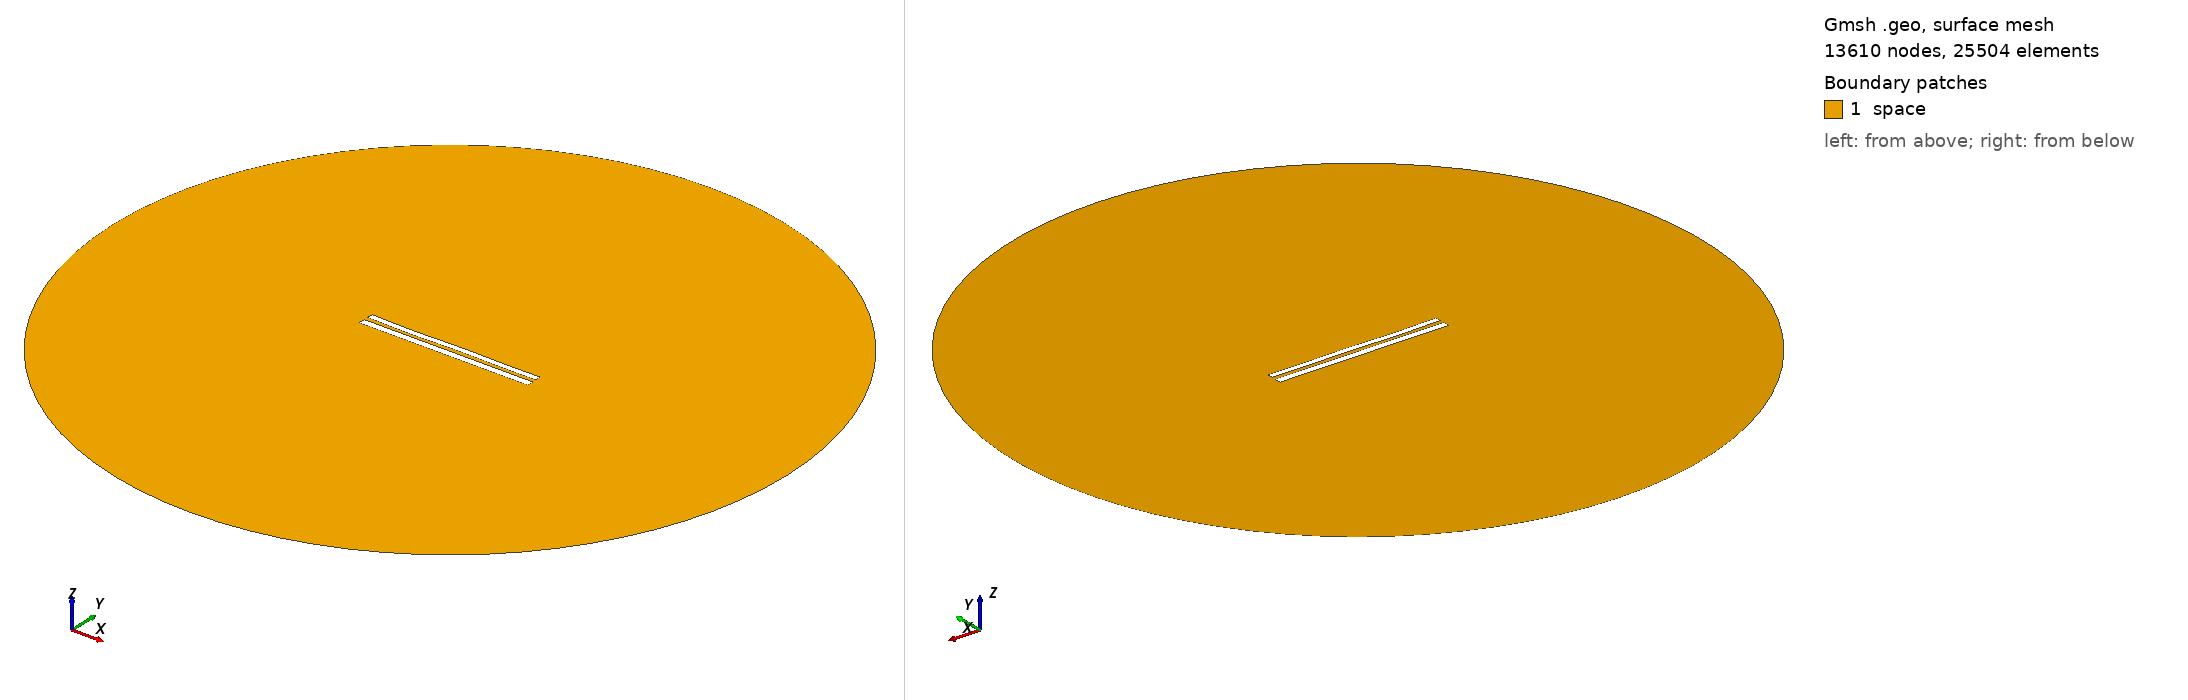

Gmsh geometry script, surface-meshed: 13610 nodes, 25504 surface elements. Boundary patches (legend numbers): 1 space. Left view from above one corner, right view from below the opposite corner. Legend entries are the model's physical surfaces. The drawing asked Gmsh for element sizes between 1% and 20% of the model's largest extent; the script's own settings can give other sizes.

=== 8776.geo (drawn) ===
//---------------------------------------
// Geometry kernel
//---------------------------------------

SetFactory("OpenCASCADE");



//---------------------------------------
// Parameters of the geometry
//---------------------------------------

// Overetch of the upper plate
overetch = 0.25;

// Distance between the plates
distance = 2.5;

// Discretization over the x axis (for the deformation)
nx = 50; 

// Length of the plate
L = 100 - overetch; 

// Number of modes
n = 4; 

// 1st mode coefficient
coeff(1) = -0.15;
beta(1) = 0.596864 * 3.1415926535 / L;

// 2nd mode coefficient
coeff(2) = -0.075;
beta(2) = 1.49418 * 3.1415926535 / L;

// 3rd mode coefficient
coeff(3) = -0.15;
beta(3) = 2.50025 * 3.1415926535 / L;

// 4th mode coefficient
coeff(4) = -0.15;
beta(4) = 3.49999 * 3.1415926535 / L;



//---------------------------------------
// Upper plate (deformed rectangle)
//---------------------------------------

// Coordiantes of the upper plate
xmin = -50;
xmax = 50 - overetch;

// Height of the upper plate
yheight = 4 - 2 * overetch;

// Indexes of the points
UpperID[] = {};
LowerID[] = {};
LeftID[] = {};
RightID[] = {};

// Point index
p = 1;

// Horizontal edges
For i In {1:nx}
    x = xmin + (i-1)*(xmax - xmin)/(nx-1);

    y_bottom = distance / 2 + overetch;
    For j In {1:n}
        C = (Cosh(beta(j)*L) + Cos(beta(j)*L)) / (Sinh(beta(j)*L) + Sin(beta(j)*L));
        y_bottom  = y_bottom + coeff(j) * (Cosh(beta(j)*(x+50)) - Cos(beta(j)*(x+50)) - C * (Sinh(beta(j)*(x+50)) - Sin(beta(j)*(x+50))));
    EndFor

    y_top = y_bottom + yheight;

    Point(p) = {x, y_top, 0, 1.0};
    UpperID[i] = p;
    p = p + 1;

    Point(p) = {x, y_bottom, 0, 1.0};
    LowerID[i] = p;
    p = p + 1;
EndFor

// Create point lists
UpperPts[] = {}; LowerPts[] = {};
For i In {1:nx}
  UpperPts[] += {UpperID[i]};
  LowerPts[] += {LowerID[i]};
EndFor

// Build splines
Spline(1) = {UpperPts[]};
Spline(2) = {LowerPts[]};
Line(3) = {LowerPts[nx-1], UpperPts[nx-1]};
Line(4) = {LowerPts[0], UpperPts[0]};

// Build the plane surface
Curve Loop(1) = {2, 3, -1, -4};
Plane Surface(1) = {1};



//---------------------------------------
// Lower plate (rectangle)
//---------------------------------------

// Vertices
Point(1001) = {-50, -1, 0, 1.0};
Point(1002) = { 50, -1, 0, 1.0};
Point(1003) = { 50,  -5, 0, 1.0};
Point(1004) = {-50,  -5, 0, 1.0};

// Edges
Line(5) = {1001, 1002};
Line(6) = {1002, 1003};
Line(7) = {1003, 1004};
Line(8) = {1004, 1001};

// Plane surface
Line Loop(2) = {5, 6, 7, 8};
Plane Surface(2) = {2}; 



//---------------------------------------
// Outer (fictious) boundary
//---------------------------------------

// Points
Point(1005) = {0, 0, 0};       // Center
Point(1006) = {200, 0, 0};     // Start point
Point(1007) = {0, 200, 0};     // 90 degrees
Point(1008) = {-200, 0, 0};    // 180 degrees
Point(1009) = {0, -200, 0};    // 270 degrees

// Circle arcs (each needs start, center, end)
Circle(9) = {1006, 1005, 1007};
Circle(10) = {1007, 1005, 1008};
Circle(11) = {1008, 1005, 1009};
Circle(12) = {1009, 1005, 1006};

// Plane surface for the entire domain
Curve Loop(3) = {9, 10, 11, 12};
Surface(3) = {3};

// Subtract the plates from the whole domain to obtain the actual domain where we want to solve the equations
BooleanDifference{ Surface{3}; Delete; }{ Surface{1}; Surface{2}; Delete; }




//---------------------------------------
// Transfinite Lines/Curves
//---------------------------------------

// Set the number of points on the boundaries
r = 7;

// Plates
Transfinite Curve {1, 2} = 50*r Using Progression 1;
Transfinite Curve {3, 4} = 2*r Using Progression 1;
Transfinite Line {5, 7} = 50*r Using Progression 1;
Transfinite Line {6, 8} = 2*r Using Progression 1;

// Outer boundary
Transfinite Line {9, 10, 11, 12} = 20 Using Progression 1;



//---------------------------------------
// Physical groups
//---------------------------------------                

// Physical curves (boundaries)
Physical Line("force_segment", 10) = {2};
Physical Line("upper_plate", 11) = {1, 3, 4};
Physical Line("lower_plate", 12) = {5, 6, 7, 8};
Physical Line("boundary", 20) = {9, 10, 11, 12};

// Physical Surfaces
Physical Surface("space", 30) = {3};



//---------------------------------------
// 6. Generate the Mesh
//---------------------------------------

// 2D mesh generation
Mesh 2;
